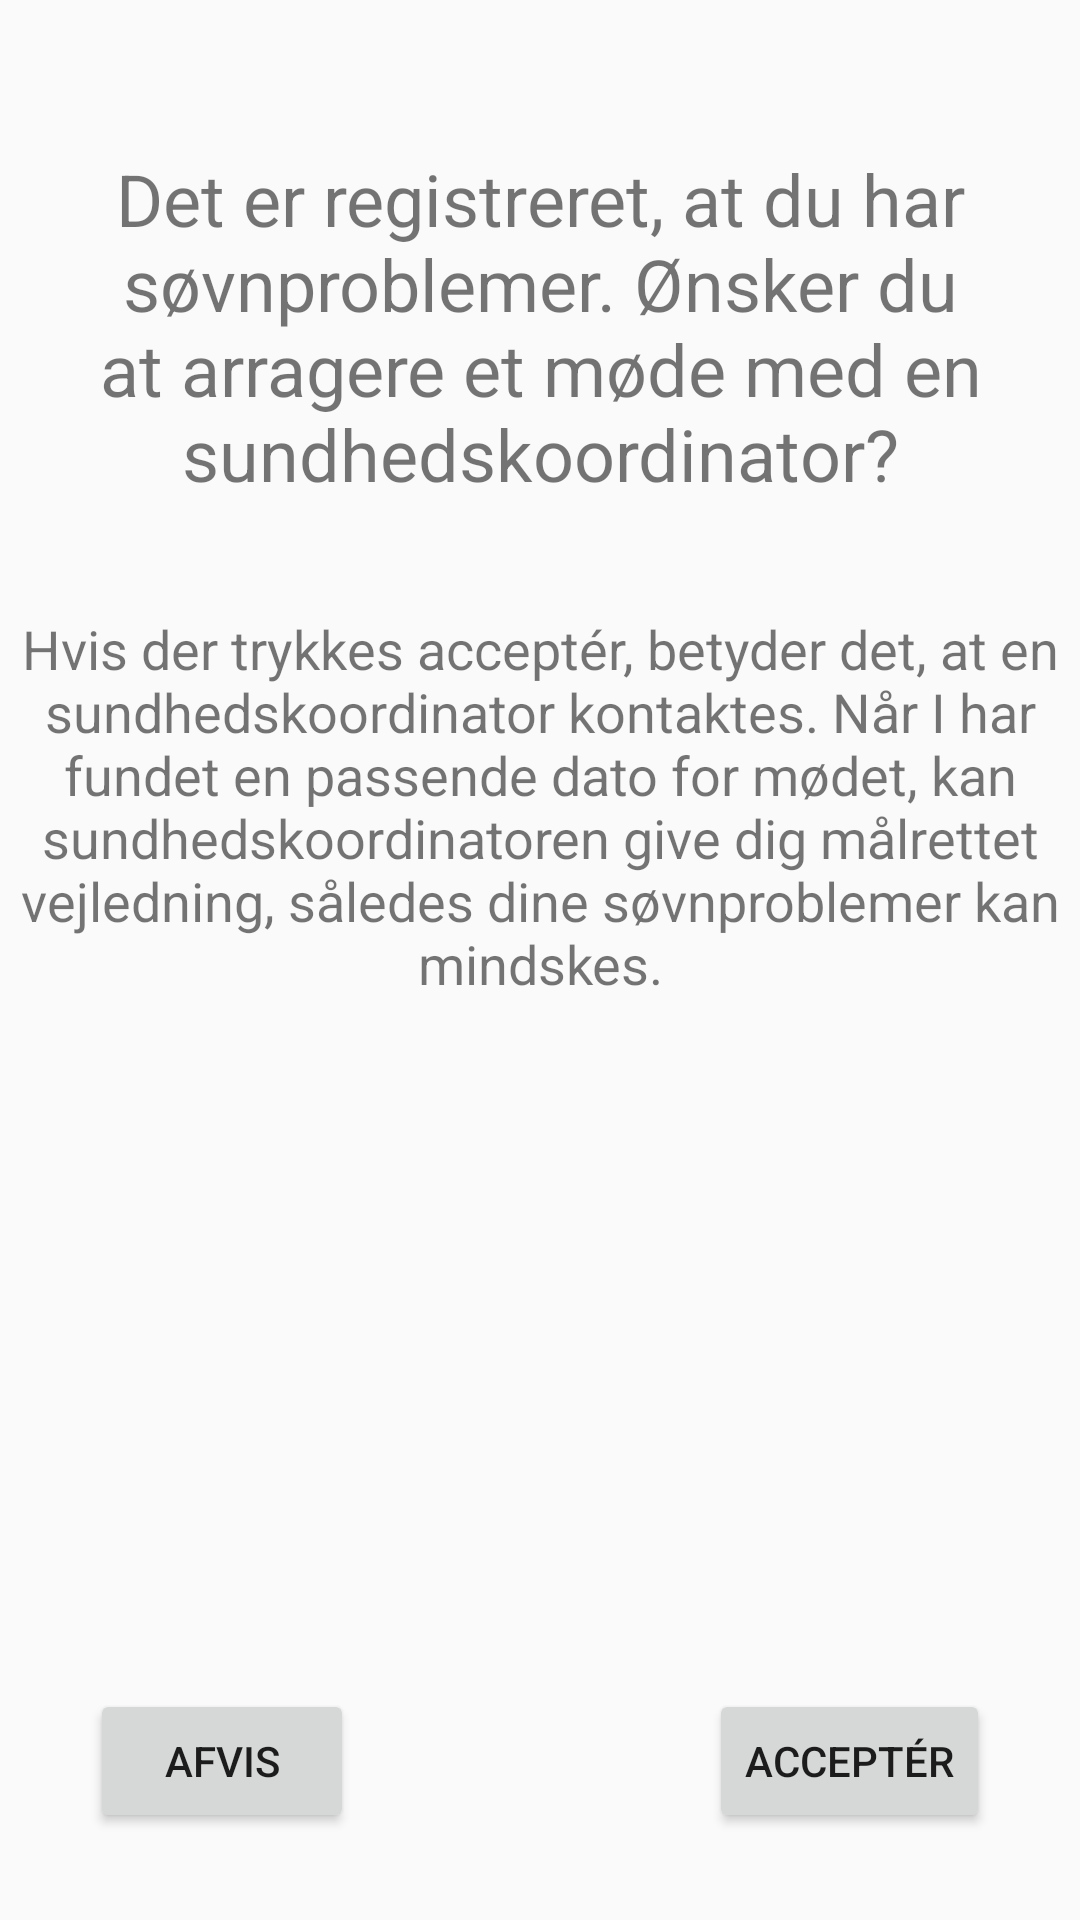

Write the Android layout XML for this screen, with the resource values it uses.
<!-- AndroidManifest.xml: application theme AppTheme -->
<!-- res/layout/acceptmeetingview.xml -->
<?xml version="1.0" encoding="utf-8"?>
<LinearLayout xmlns:android="http://schemas.android.com/apk/res/android"
    xmlns:app="http://schemas.android.com/apk/res-auto"
    xmlns:tools="http://schemas.android.com/tools"
    android:layout_width="match_parent"
    android:layout_height="match_parent"
    android:orientation="vertical">

    <RelativeLayout
        android:layout_width="match_parent"
        android:layout_height="400dp">

        <TextView
            android:id="@+id/soevnProblem"
            android:layout_width="match_parent"
            android:layout_height="117dp"
            android:layout_alignParentStart="true"
            android:layout_alignParentTop="true"
            android:layout_marginTop="50dp"
            android:text="Det er registreret, at du har søvnproblemer. Ønsker du at arragere et møde med en sundhedskoordinator?"
            android:textAlignment="center"
            android:textAppearance="@android:style/TextAppearance.Material.Small"
            android:textSize="24sp" />

        <TextView
            android:id="@+id/betingelserMoede"
            android:layout_width="350dp"
            android:layout_height="148dp"
            android:layout_alignParentBottom="true"
            android:layout_centerHorizontal="true"
            android:layout_marginBottom="48dp"
            android:text="Hvis der trykkes acceptér, betyder det, at en sundhedskoordinator kontaktes. Når I har fundet en passende dato for mødet, kan sundhedskoordinatoren give dig målrettet vejledning, således dine søvnproblemer kan mindskes."
            android:textAlignment="center"
            android:textSize="18sp" />

    </RelativeLayout>

    <RelativeLayout
        android:layout_width="match_parent"
        android:layout_height="match_parent">


        <Button
            android:id="@+id/acceptButton"
            android:layout_width="wrap_content"
            android:layout_height="wrap_content"
            android:layout_alignParentEnd="true"
            android:layout_alignTop="@+id/rejectButton"
            android:layout_marginEnd="30dp"
            android:text="Acceptér" />

        <Button
            android:id="@+id/rejectButton"
            android:layout_width="wrap_content"
            android:layout_height="wrap_content"
            android:layout_alignParentBottom="true"
            android:layout_alignParentStart="true"
            android:layout_marginBottom="29dp"
            android:layout_marginStart="30dp"
            android:text="Afvis" />


    </RelativeLayout>
</LinearLayout>
<!-- resources referenced by this layout -->
<resources>
  <style name="AppTheme" parent="Theme.AppCompat.Light.DarkActionBar">
          
          <item name="colorPrimary">@color/colorPrimary</item>
          <item name="colorPrimaryDark">@color/colorPrimaryDark</item>
          <item name="colorAccent">@color/colorAccent</item>
      </style>
  <color name="colorPrimary">#3F51B5</color>
  <color name="colorPrimaryDark">#97d6ef</color>
  <color name="colorAccent">#FF4081</color>
</resources>
